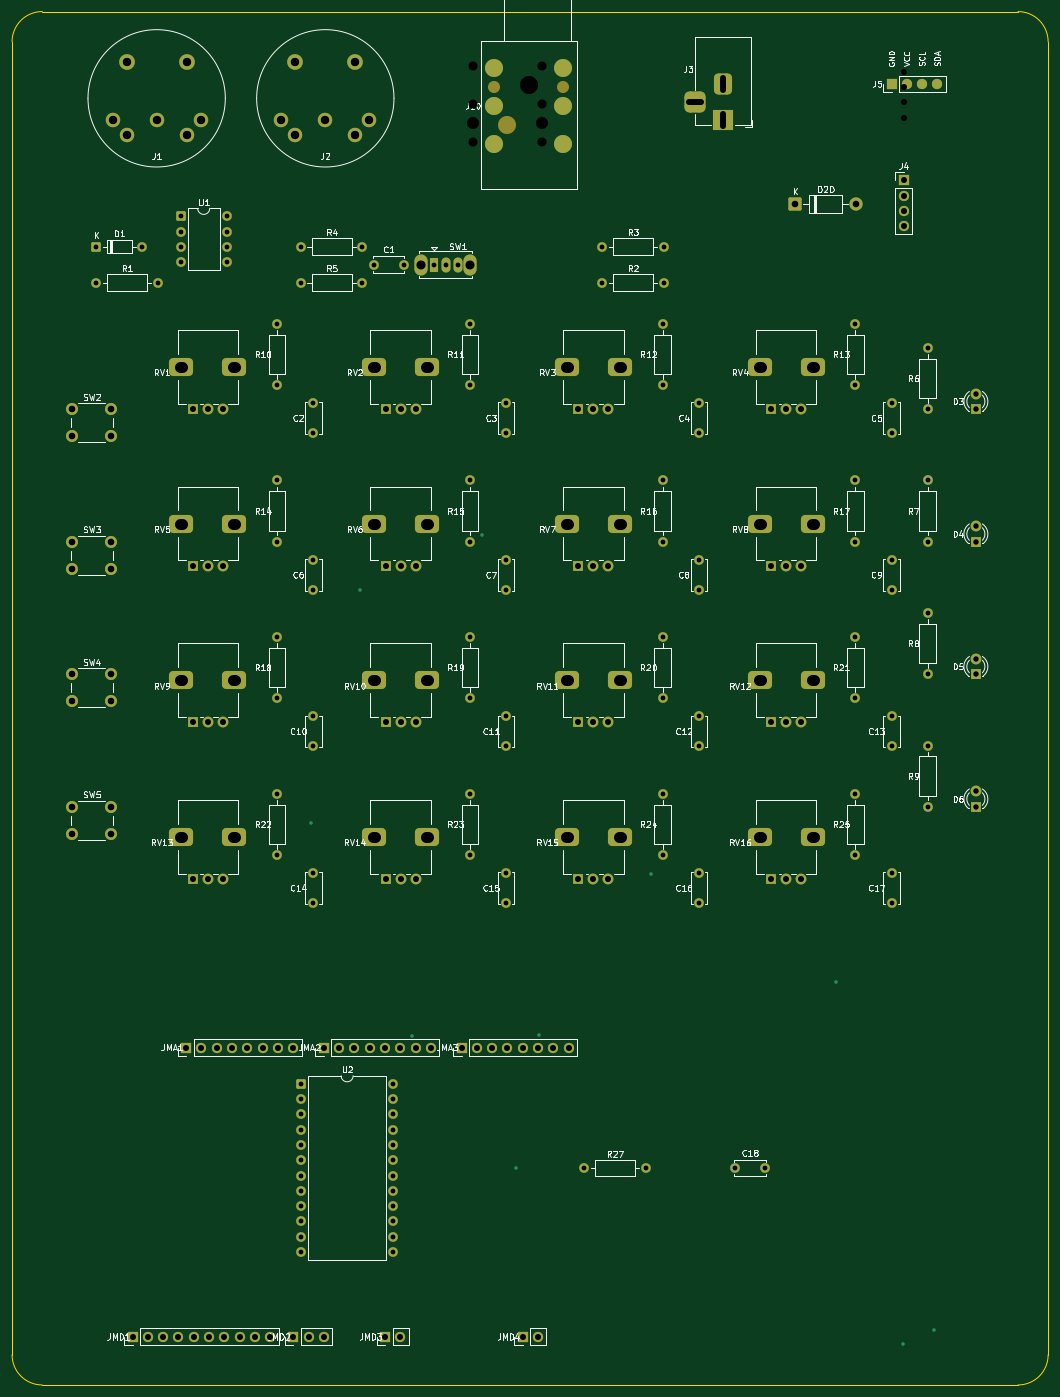
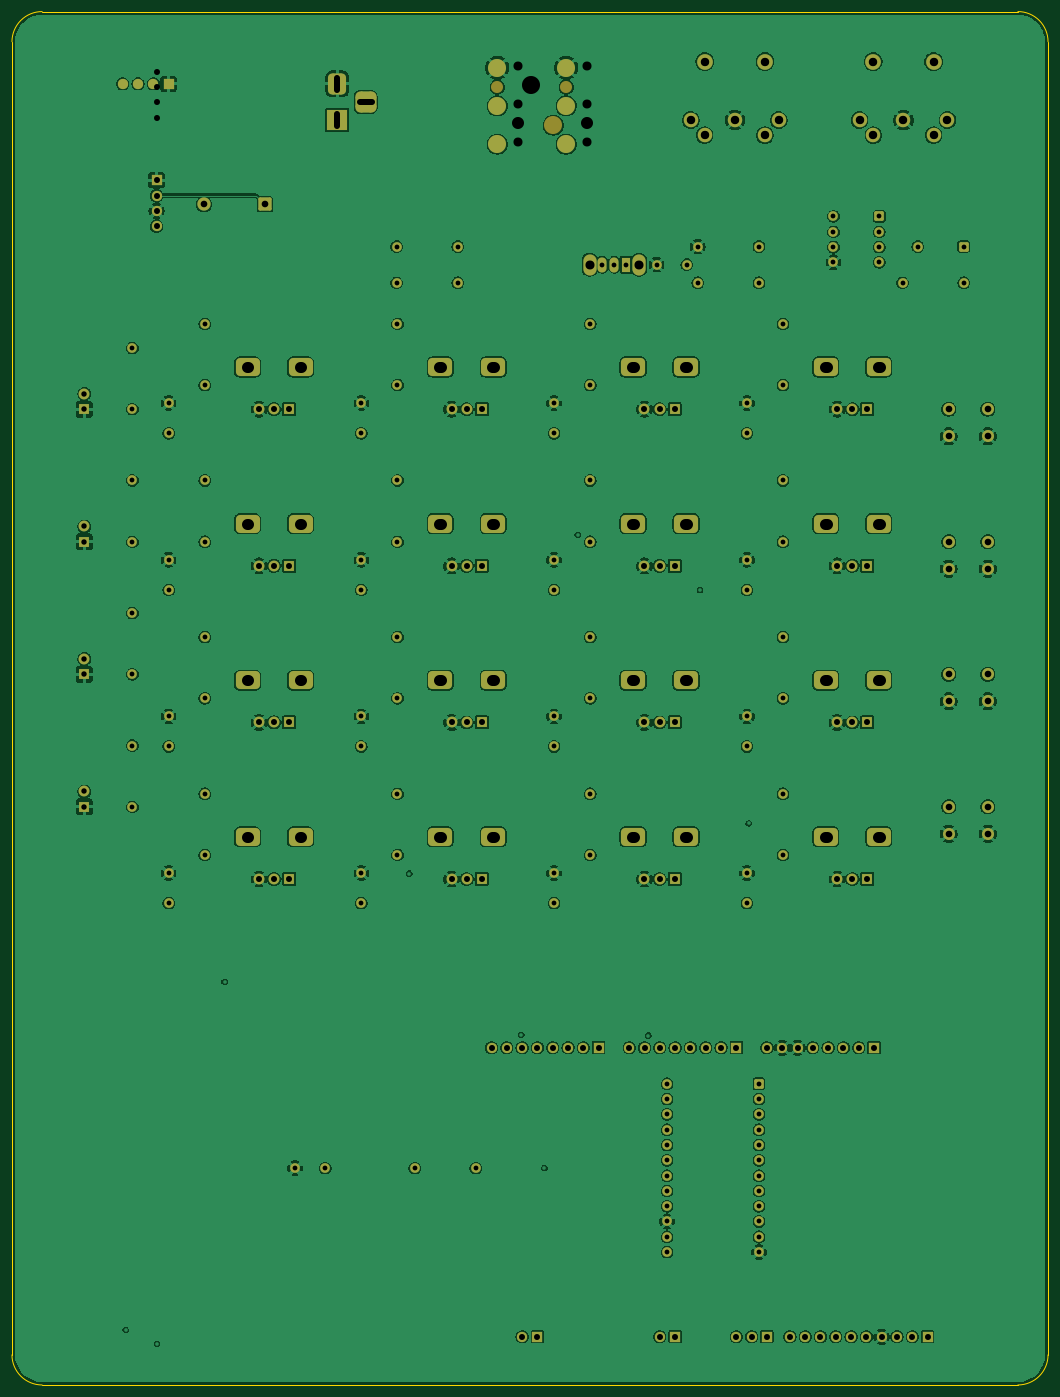
Circuit board: 8 layer files. Board 172.0 x 228.0 mm.
- bottom_copper: SysEx_Patcher-B_Cu.gbl (481959 bytes)
- bottom_mask: SysEx_Patcher-B_Mask.gbs (11632 bytes)
- bottom_silk: SysEx_Patcher-B_Silkscreen.gbo (459 bytes)
- outline: SysEx_Patcher-Edge_Cuts.gm1 (936 bytes)
- top_copper: SysEx_Patcher-F_Cu.gtl (19190 bytes)
- top_mask: SysEx_Patcher-F_Mask.gts (11632 bytes)
- top_silk: SysEx_Patcher-F_Silkscreen.gto (152795 bytes)
- drill: SysEx_Patcher.drl (5599 bytes)

=== bottom_copper: SysEx_Patcher-B_Cu.gbl (481959 bytes, source omitted) ===
=== bottom_mask: SysEx_Patcher-B_Mask.gbs (11632 bytes, source omitted) ===
=== bottom_silk: SysEx_Patcher-B_Silkscreen.gbo ===
%TF.GenerationSoftware,KiCad,Pcbnew,10.0.3*%
%TF.CreationDate,2026-06-06T11:33:11+02:00*%
%TF.ProjectId,SysEx_Patcher,53797345-785f-4506-9174-636865722e6b,rev?*%
%TF.SameCoordinates,Original*%
%TF.FileFunction,Legend,Bot*%
%TF.FilePolarity,Positive*%
%FSLAX46Y46*%
G04 Gerber Fmt 4.6, Leading zero omitted, Abs format (unit mm)*
G04 Created by KiCad (PCBNEW 10.0.3) date 2026-06-06 11:33:11*
%MOMM*%
%LPD*%
G01*
G04 APERTURE LIST*
G04 APERTURE END LIST*
M02*

=== outline: SysEx_Patcher-Edge_Cuts.gm1 ===
%TF.GenerationSoftware,KiCad,Pcbnew,10.0.3*%
%TF.CreationDate,2026-06-06T11:33:11+02:00*%
%TF.ProjectId,SysEx_Patcher,53797345-785f-4506-9174-636865722e6b,rev?*%
%TF.SameCoordinates,Original*%
%TF.FileFunction,Profile,NP*%
%FSLAX46Y46*%
G04 Gerber Fmt 4.6, Leading zero omitted, Abs format (unit mm)*
G04 Created by KiCad (PCBNEW 10.0.3) date 2026-06-06 11:33:11*
%MOMM*%
%LPD*%
G01*
G04 APERTURE LIST*
%TA.AperFunction,Profile*%
%ADD10C,0.150000*%
%TD*%
G04 APERTURE END LIST*
D10*
X0Y-5000000D02*
G75*
G02*
X5000000Y0I4998410J1590D01*
G01*
X0Y-223000000D02*
X0Y-5000000D01*
X5000000Y0D02*
X167000000Y0D01*
X5000000Y-228000000D02*
G75*
G02*
X0Y-223000000I-1590J4998410D01*
G01*
X167000000Y0D02*
G75*
G02*
X172000000Y-5000000I1600J-4998400D01*
G01*
X167000000Y-228000000D02*
X5000000Y-228000000D01*
X172000000Y-5000000D02*
X172000000Y-223000000D01*
X172000000Y-223000000D02*
G75*
G02*
X167000000Y-228000000I-4998400J-1600D01*
G01*
M02*

=== top_copper: SysEx_Patcher-F_Cu.gtl (19190 bytes, source omitted) ===
=== top_mask: SysEx_Patcher-F_Mask.gts (11632 bytes, source omitted) ===
=== top_silk: SysEx_Patcher-F_Silkscreen.gto (152795 bytes, source omitted) ===
=== drill: SysEx_Patcher.drl (5599 bytes, source omitted) ===
